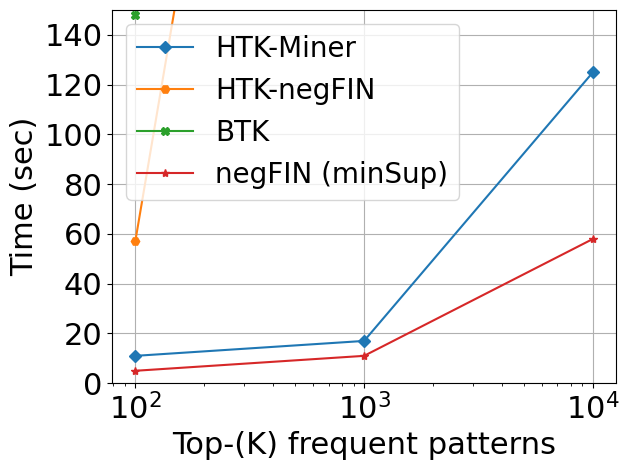

Write Python code to recreate this figure.
import matplotlib.pyplot as plt

diagram="RuntimeAll"



dataset="Kosarak"
plt.figure(dataset + diagram)
plt.rcParams["font.family"] = "Times New Roman"
plt.xlabel("Top-(K) frequent patterns", fontsize=22)
plt.ylim(0,150)
plt.xscale('log')
plt.xticks(fontsize=22) 
plt.yticks(fontsize=22) 
plt.ylabel("Time (sec)", fontsize=22)
x = [100, 1000, 10007]

y = [11, 17, 125]
plt.plot(x, y, marker='D', linestyle='-', label="HTK-Miner")
y = [57, 600, 1000]
plt.plot(x, y, marker='H', linestyle='-', label="HTK-negFIN")
y = [148, 1000, 1000]
plt.plot(x, y, marker='X', linestyle='-', label="BTK")
# y = [24, 1200, 1000]
# plt.plot(x, y, marker='v', linestyle='-', label="SPMF Apriori TopK")
# y = [3, 10, 1000]
# plt.plot(x, y, marker='o', linestyle='-', label="SPMF Fpgrowth TopK")
y = [5, 11, 58]
plt.plot(x, y, marker='*', linestyle='-', label="negFIN (minSup)")

plt.legend(fontsize=20)
plt.tight_layout()
plt.grid(True)
plt.savefig(dataset + diagram + ".svg", format="svg", dpi=300)  # High-quality output
plt.savefig(dataset + diagram + ".pdf", format="pdf", dpi=300)  # High-quality output



# dataset = "Accidents"
# plt.figure(dataset + diagram)
# plt.rcParams["font.family"] = "Times New Roman"
# plt.xlabel("Top-(K) frequent patterns", fontsize=22)
# plt.ylim(0,300)
# plt.xscale('log')
# plt.xticks(fontsize=22) 
# plt.yticks(fontsize=22) 
# plt.ylabel("Time (sec)", fontsize=22)
# x = [100, 1000, 10007]

# y = [9, 10, 17]
# plt.plot(x, y, marker='D', linestyle='-', label="HTK-Miner")
# y = [290, 1000, 1000]
# plt.plot(x, y, marker='H', linestyle='-', label="HTK-negFIN")
# y = [243, 1000, 1000]
# plt.plot(x, y, marker='X', linestyle='-', label="BTK")
# # y = [49, 1000, 1000]
# # plt.plot(x, y, marker='v', linestyle='-', label="SPMF Apriori TopK")
# # y = [9, 1000, 1000]
# # plt.plot(x, y, marker='o', linestyle='-', label="SPMF Fpgrowth TopK")
# y = [4, 5, 6]
# plt.plot(x, y, marker='*', linestyle='-', label="negFIN (minSup)")

# # plt.legend(fontsize=20)
# plt.tight_layout()
# plt.grid(True)
# plt.savefig(dataset + diagram + ".svg", format="svg", dpi=300)  # High-quality output
# plt.savefig(dataset + diagram + ".pdf", format="pdf", dpi=300)  # High-quality output



# dataset = "Chess"
# plt.figure(dataset + diagram)
# plt.rcParams["font.family"] = "Times New Roman"
# plt.xlabel("Top-(K) frequent patterns", fontsize=22)
# plt.ylim(0,100)
# plt.xscale('log')
# plt.xticks(fontsize=22) 
# plt.yticks(fontsize=22) 
# plt.ylabel("Time (sec)", fontsize=22)
# x = [100, 1000, 10007]

# y = [0.2, 0.3, 5]
# plt.plot(x, y, marker='D', linestyle='-', label="HTK-Miner")
# y = [1.1, 8, 43]
# plt.plot(x, y, marker='H', linestyle='-', label="HTK-negFIN")
# y = [0.6, 4.2, 354]
# plt.plot(x, y, marker='X', linestyle='-', label="BTK")
# # y = [0.5, 4.5, 36]
# # plt.plot(x, y, marker='v', linestyle='-', label="SPMF Apriori TopK")
# # y = [297, 1000, 1000]
# # plt.plot(x, y, marker='o', linestyle='-', label="SPMF Fpgrowth TopK")
# y = [0.04, 0.05, 0.06]
# plt.plot(x, y, marker='*', linestyle='-', label="negFIN (minSup)")

# # plt.legend(fontsize=20)
# plt.tight_layout()
# plt.grid(True)
# plt.savefig(dataset + diagram + ".svg", format="svg", dpi=300)  # High-quality output
# plt.savefig(dataset + diagram + ".pdf", format="pdf", dpi=300)  # High-quality output



# dataset="Connect"
# plt.figure(dataset + diagram)
# plt.rcParams["font.family"] = "Times New Roman"
# plt.xlabel("Top-(K) frequent patterns", fontsize=22)
# plt.ylim(0,100)
# plt.xscale('log')
# plt.xticks(fontsize=22) 
# plt.yticks(fontsize=22) 
# plt.ylabel("Time (sec)", fontsize=22)
# x = [100, 1000, 10007]

# y = [1.2, 1.3, 6.9]
# plt.plot(x, y, marker='D', linestyle='-', label="HTK-Miner")
# y = [73, 800, 1000]
# plt.plot(x, y, marker='H', linestyle='-', label="HTK-negFIN")
# y = [20, 34, 1000]
# plt.plot(x, y, marker='X', linestyle='-', label="BTK")
# # y = [17, 130, 1000]
# # plt.plot(x, y, marker='v', linestyle='-', label="SPMF Apriori TopK")
# # y = [4.1, 1000, 1000]
# # plt.plot(x, y, marker='o', linestyle='-', label="SPMF Fpgrowth TopK")
# y = [0.9, 1, 1.1]
# plt.plot(x, y, marker='*', linestyle='-', label="negFIN (minSup)")

# # plt.legend(fontsize=20)
# plt.tight_layout()
# plt.grid(True)
# plt.savefig(dataset + diagram + ".svg", format="svg", dpi=300)  # High-quality output
# plt.savefig(dataset + diagram + ".pdf", format="pdf", dpi=300)  # High-quality output



# dataset="Mushroom"
# plt.figure(dataset + diagram)
# plt.rcParams["font.family"] = "Times New Roman"
# plt.xlabel("Top-(K) frequent patterns", fontsize=22)
# #plt.ylim(0,300)
# plt.xscale('log')
# plt.xticks(fontsize=22) 
# plt.yticks(fontsize=22) 
# plt.ylabel("Time (sec)", fontsize=22)
# x = [100, 1000, 10007]

# y = [0.3, 0.4, 6]
# plt.plot(x, y, marker='D', linestyle='-', label="HTK-Miner")
# y = [2.8, 23, 64]
# plt.plot(x, y, marker='H', linestyle='-', label="HTK-negFIN")
# y = [0.6, 1.2, 43]
# plt.plot(x, y, marker='X', linestyle='-', label="BTK")
# # y = [1, 6, 34]
# # plt.plot(x, y, marker='v', linestyle='-', label="SPMF Apriori TopK")
# # y = [1, 3, 4]
# # plt.plot(x, y, marker='o', linestyle='-', label="SPMF Fpgrowth TopK")
# y = [0.1, 0.1, 0.2]
# plt.plot(x, y, marker='*', linestyle='-', label="negFIN (minSup)")

# # plt.legend(fontsize=20)
# plt.tight_layout()
# plt.grid(True)
# plt.savefig(dataset + diagram + ".svg", format="svg", dpi=300)  # High-quality output
# plt.savefig(dataset + diagram + ".pdf", format="pdf", dpi=300)  # High-quality output



# dataset="pumsb"
# plt.figure(dataset + diagram)
# plt.rcParams["font.family"] = "Times New Roman"
# plt.xlabel("Top-(K) frequent patterns", fontsize=22)
# plt.ylim(0,300)
# plt.xscale('log')
# plt.xticks(fontsize=22) 
# plt.yticks(fontsize=22) 
# plt.ylabel("Time (sec)", fontsize=22)
# x = [100, 1000, 10007]

# y = [1.3, 1.7, 7.2]
# plt.plot(x, y, marker='D', linestyle='-', label="HTK-Miner")
# y = [24, 800, 1000]
# plt.plot(x, y, marker='H', linestyle='-', label="HTK-negFIN")
# y = [206, 271, 1000]
# plt.plot(x, y, marker='X', linestyle='-', label="BTK")
# # y = [20, 1000, 1000]
# # plt.plot(x, y, marker='v', linestyle='-', label="SPMF Apriori TopK")
# # y = [297, 1000, 1000]
# # plt.plot(x, y, marker='o', linestyle='-', label="SPMF Fpgrowth TopK")
# y = [1.2, 1.3, 1.4]
# plt.plot(x, y, marker='*', linestyle='-', label="negFIN (minSup)")

# # plt.legend(fontsize=20)
# plt.tight_layout()
# plt.grid(True)
# plt.savefig(dataset + diagram + ".svg", format="svg", dpi=300)  # High-quality output
# plt.savefig(dataset + diagram + ".pdf", format="pdf", dpi=300)  # High-quality output



# dataset="T40I10D100K"
# plt.figure(dataset + diagram)
# plt.rcParams["font.family"] = "Times New Roman"
# plt.xlabel("Top-(K) frequent patterns", fontsize=22)
# plt.ylim(0,300)
# plt.xscale('log')
# plt.xticks(fontsize=22) 
# plt.yticks(fontsize=22) 
# plt.ylabel("Time (sec)", fontsize=22)
# x = [100, 1000, 10007]

# y = [1.4, 3, 15]
# plt.plot(x, y, marker='D', linestyle='-', label="HTK-Miner")
# y = [15, 750, 7000]
# plt.plot(x, y, marker='H', linestyle='-', label="HTK-negFIN")
# y = [63, 575, 5000]
# plt.plot(x, y, marker='X', linestyle='-', label="BTK")
# # y = [8, 945, 9000]
# # plt.plot(x, y, marker='v', linestyle='-', label="SPMF Apriori TopK")
# # y = [2, 1000, 1000]
# # plt.plot(x, y, marker='o', linestyle='-', label="SPMF Fpgrowth TopK")
# y = [10.5, 101, 211]
# plt.plot(x, y, marker='*', linestyle='-', label="negFIN (minSup)")

# # plt.legend(fontsize=20)
# plt.tight_layout()
# plt.grid(True)
# plt.savefig(dataset + diagram + ".svg", format="svg", dpi=300)  # High-quality output
# plt.savefig(dataset + diagram + ".pdf", format="pdf", dpi=300)  # High-quality output



# dataset="L-0023"
# plt.figure(dataset + diagram)
# plt.rcParams["font.family"] = "Times New Roman"
# plt.xlabel("Top-(K) frequent patterns", fontsize=22)
# plt.ylim(0,150)
# plt.xscale('log')
# plt.xticks(fontsize=22) 
# plt.yticks(fontsize=22) 
# plt.ylabel("Time (sec)", fontsize=22)
# x = [100, 1000, 10007]

# y = [0.3, 0.5, 6.2]
# plt.plot(x, y, marker='D', linestyle='-', label="HTK-Miner")
# y = [0.2, 4, 1000]
# plt.plot(x, y, marker='H', linestyle='-', label="HTK-negFIN")
# y = [9, 13, 158]
# plt.plot(x, y, marker='X', linestyle='-', label="BTK")
# # y = [296, 1000, 1000]
# # plt.plot(x, y, marker='v', linestyle='-', label="SPMF Apriori TopK")
# # y = [292, 1000, 1000]
# # plt.plot(x, y, marker='o', linestyle='-', label="SPMF Fpgrowth TopK")
# y = [0.1, 0.8, 2]
# plt.plot(x, y, marker='*', linestyle='-', label="negFIN (minSup)")

# # plt.legend(fontsize=20)
# plt.tight_layout()
# plt.grid(True)
# plt.savefig(dataset + diagram + ".svg", format="svg", dpi=300)  # High-quality output
# plt.savefig(dataset + diagram + ".pdf", format="pdf", dpi=300)  # High-quality output



# dataset="T16IT20D100K"
# plt.figure(dataset + diagram)
# plt.rcParams["font.family"] = "Times New Roman"
# plt.xlabel("Top-(K) frequent patterns", fontsize=22)
# plt.ylim(0,50)
# plt.xscale('log')
# plt.xticks(fontsize=22) 
# plt.yticks(fontsize=22) 
# plt.ylabel("Time (sec)", fontsize=22)
# x = [100, 1000, 10007]

# y = [0.9, 1, 6]
# plt.plot(x, y, marker='D', linestyle='-', label="HTK-Miner")
# y = [3, 12, 35]
# plt.plot(x, y, marker='H', linestyle='-', label="HTK-negFIN")
# y = [7, 23, 1000]
# plt.plot(x, y, marker='X', linestyle='-', label="BTK")
# # y = [1, 3, 15]
# # plt.plot(x, y, marker='v', linestyle='-', label="SPMF Apriori TopK")
# # y = [1, 1.4, 2]
# # plt.plot(x, y, marker='o', linestyle='-', label="SPMF Fpgrowth TopK")
# y = [1.2, 2.6, 9.6]
# plt.plot(x, y, marker='*', linestyle='-', label="negFIN (minSup)")

# # plt.legend(fontsize=20)
# plt.tight_layout()
# plt.grid(True)
# plt.savefig(dataset + diagram + ".svg", format="svg", dpi=300)  # High-quality output
# plt.savefig(dataset + diagram + ".pdf", format="pdf", dpi=300)  # High-quality output



# dataset="Webdocs"
# plt.figure(dataset + diagram)
# plt.rcParams["font.family"] = "Times New Roman"
# plt.xlabel("Top-(K) frequent patterns", fontsize=22)
# plt.ylim(0,1000)
# plt.xscale('log')
# plt.xticks(fontsize=22) 
# plt.yticks(fontsize=22) 
# plt.ylabel("Time (sec)", fontsize=22)
# x = [100, 1000, 10007]

# y = [224, 605, 970]
# plt.plot(x, y, marker='D', linestyle='-', label="HTK-Miner")
# y = [297, 3000, 3000]
# plt.plot(x, y, marker='H', linestyle='-', label="HTK-negFIN")
# y = [294, 2000, 3000]
# plt.plot(x, y, marker='X', linestyle='-', label="BTK")
# # y = [363, 4000, 4000]
# # plt.plot(x, y, marker='v', linestyle='-', label="SPMF Apriori TopK")
# # y = [112, 1500, 3000]
# # plt.plot(x, y, marker='o', linestyle='-', label="SPMF Fpgrowth TopK")
# y = [117, 212, 740]
# plt.plot(x, y, marker='*', linestyle='-', label="negFIN (minSup)")

# # plt.legend(fontsize=20)
# plt.tight_layout()
# plt.grid(True)
# plt.savefig(dataset + diagram + ".svg", format="svg", dpi=300)  # High-quality output
# plt.savefig(dataset + diagram + ".pdf", format="pdf", dpi=300)  # High-quality output

plt.show()


